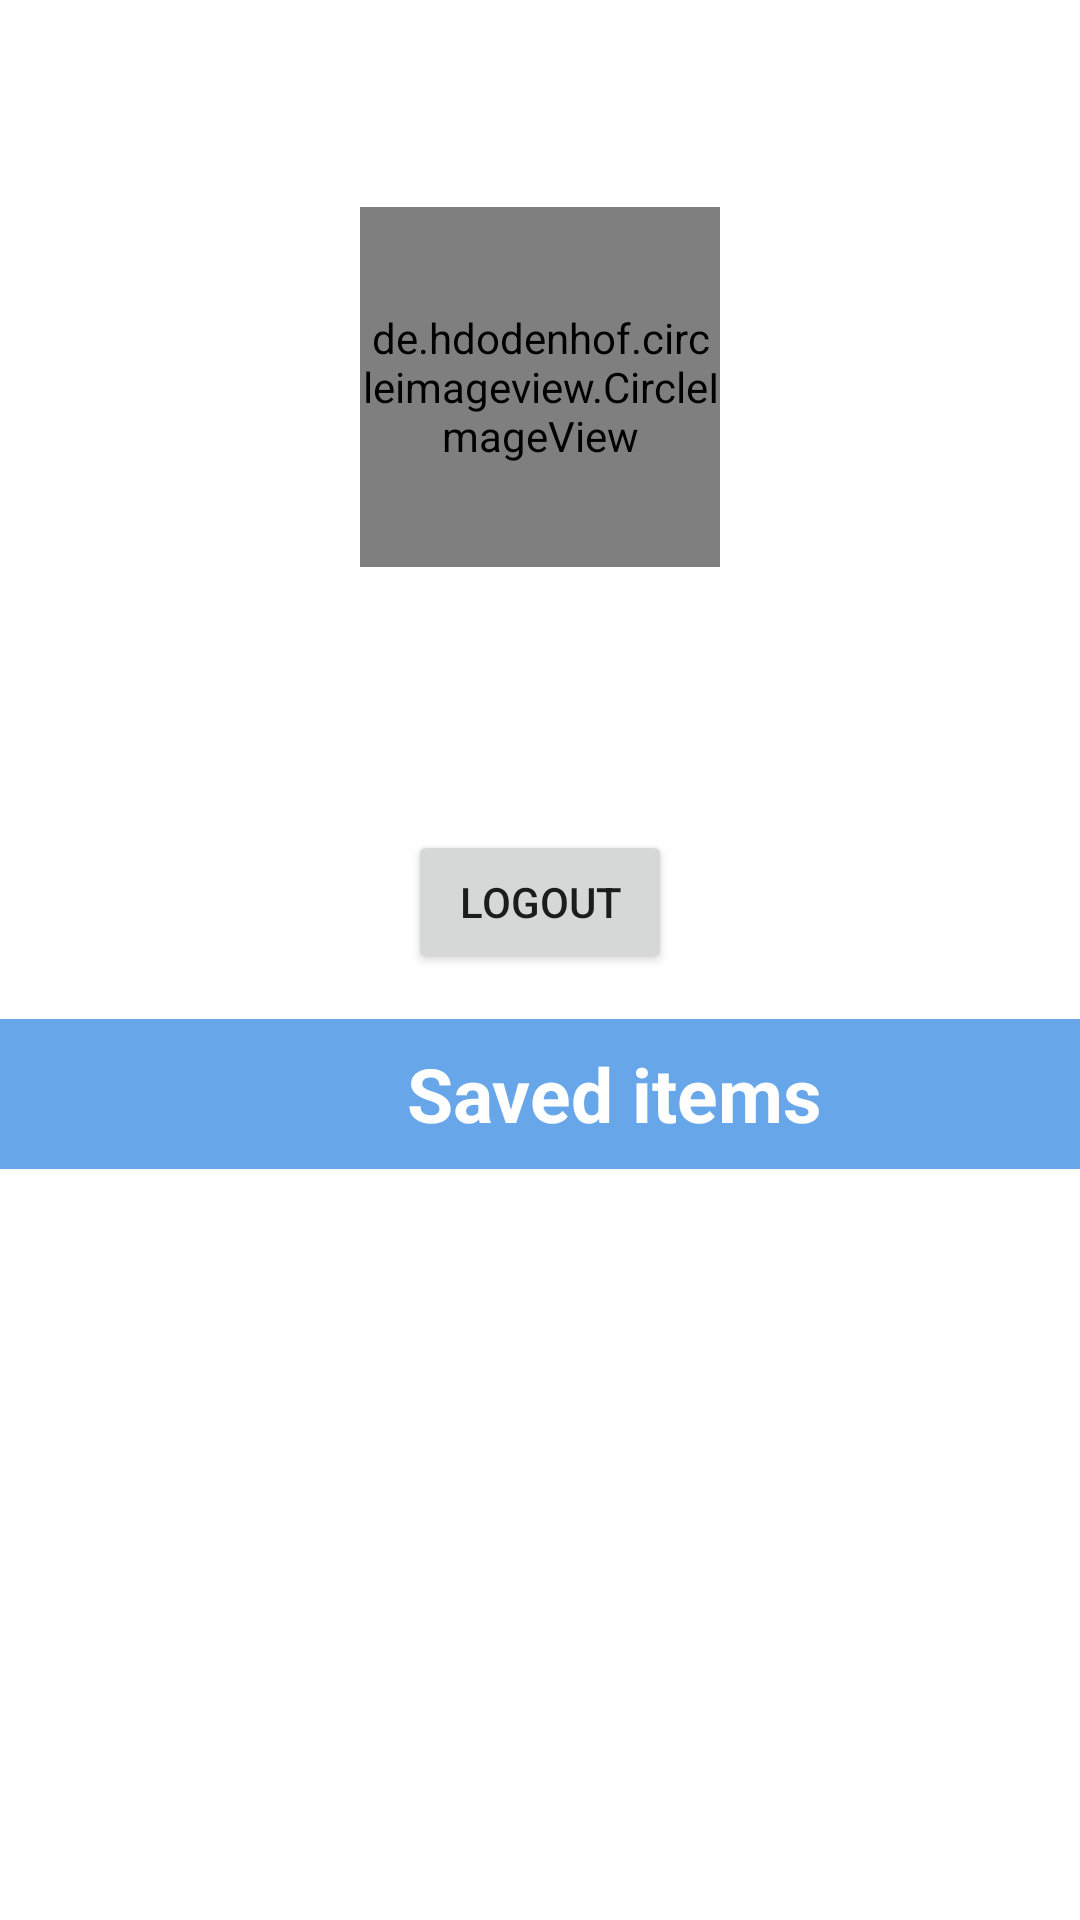

This screen was rendered from an Android layout file. Write that file and the resources it references.
<!-- AndroidManifest.xml: application theme Theme.FinalProject -->
<!-- res/layout/fragment_profile.xml -->
<?xml version="1.0" encoding="utf-8"?>
<RelativeLayout
    xmlns:android="http://schemas.android.com/apk/res/android"
    xmlns:app="http://schemas.android.com/apk/res-auto"
    xmlns:tools="http://schemas.android.com/tools"
    android:layout_width="match_parent"
    android:layout_height="match_parent"
    tools:context=".profile.ProfileFragment">

    <com.google.android.material.appbar.AppBarLayout
        android:layout_width="match_parent"
        android:layout_height="wrap_content"
        android:id="@+id/app_bar_layout_profile_frag"
        android:background="@android:color/white">

        <androidx.appcompat.widget.Toolbar
            android:id="@+id/profile_toolbar"
            android:layout_width="match_parent"
            android:layout_height="50dp"
            android:background="@color/white"
            android:layout_marginTop="4dp"
            android:layout_marginStart="6dp"
            android:layout_marginEnd="6dp">

            <RelativeLayout
                android:layout_width="match_parent"
                android:layout_height="wrap_content">

                <TextView
                    android:id="@+id/profile_fragment_username"
                    android:layout_width="wrap_content"
                    android:layout_height="wrap_content"
                    android:layout_centerVertical="true"
                    android:maxLines="1"
                    android:text=""
                    android:textColor="@color/black"
                    android:textSize="18sp"
                    android:textStyle="bold" />

                <ImageView
                    android:visibility="gone"
                    android:id="@+id/edit_account_settings_btn"
                    android:layout_width="30dp"
                    android:layout_height="30dp"
                    android:layout_alignParentEnd="true"
                    android:layout_centerVertical="true"
                    android:src="@drawable/ic_baseline_edit_24" />
            
            </RelativeLayout>

        </androidx.appcompat.widget.Toolbar>

    </com.google.android.material.appbar.AppBarLayout>

    <ScrollView
        android:id="@+id/scroll_view"
        android:layout_width="match_parent"
        android:layout_height="match_parent"
        android:layout_below="@+id/app_bar_layout_profile_frag">

        <LinearLayout
            android:layout_width="match_parent"
            android:layout_height="match_parent"
            android:orientation="vertical">

            <LinearLayout
                android:layout_width="match_parent"
                android:layout_height="wrap_content"
                android:orientation="vertical">

                <de.hdodenhof.circleimageview.CircleImageView
                    android:id="@+id/profile_image"
                    android:layout_width="120dp"
                    android:layout_height="120dp"
                    android:layout_gravity="center"
                    android:layout_marginTop="15dp"
                    android:src="@drawable/profile" />

                <TextView
                    android:id="@+id/full_name_profile_frag"
                    android:layout_width="wrap_content"
                    android:layout_height="wrap_content"
                    android:layout_gravity="center|top"
                    android:paddingTop="12dp"
                    android:text=""
                    android:textColor="@color/black"
                    android:textSize="20sp"
                    android:textStyle="bold" />

                <TextView
                    android:id="@+id/phone_profile_frag"
                    android:layout_width="wrap_content"
                    android:layout_height="wrap_content"
                    android:layout_gravity="center|top"
                    android:text=""
                    android:textSize="18sp" />

                <TextView
                    android:id="@+id/email_profile_frag"
                    android:layout_width="wrap_content"
                    android:layout_height="wrap_content"
                    android:layout_gravity="center|top"
                    android:text=""
                    android:textSize="18sp" />

                <Button
                    android:id="@+id/logout_btn"
                    android:layout_width="wrap_content"
                    android:layout_height="wrap_content"
                    android:layout_gravity="center"
                    android:text="@string/logout" />

            </LinearLayout>

            <LinearLayout
                android:layout_width="match_parent"
                android:layout_height="wrap_content"
                android:layout_marginTop="15dp"
                android:background="@color/blue"
                android:gravity="center"
                android:orientation="horizontal">

                <ImageButton
                    android:id="@+id/images_save_btn"
                    style="?android:attr/buttonBarButtonStyle"
                    android:layout_width="50dp"
                    android:layout_height="50dp"
                    android:scaleType="fitCenter"
                    android:src="@drawable/ic_baseline_save_24"
                    app:tint="@color/white" />

                <TextView
                    android:layout_width="wrap_content"
                    android:layout_height="wrap_content"
                    android:layout_gravity="center_vertical"
                    android:text="@string/saved_posts"
                    android:textColor="@color/white"
                    android:textSize="25sp"
                    android:textStyle="bold" />


            </LinearLayout>

            <androidx.recyclerview.widget.RecyclerView
                android:id="@+id/recycler"
                android:layout_width="match_parent"
                android:layout_height="match_parent" />


        </LinearLayout>

    </ScrollView>

</RelativeLayout>
<!-- resources referenced by this layout -->
<resources>
  <color name="black">#FF000000</color>
  <color name="blue">#68A6EA</color>
  <color name="white">#FFFFFFFF</color>
  <string name="logout">Logout</string>
  <string name="saved_posts">Saved items</string>
  <style name="Theme.FinalProject" parent="Theme.MaterialComponents.DayNight.DarkActionBar">
          
          <item name="colorPrimary">@color/blue</item>
          <item name="colorPrimaryVariant">#4F95E3</item>
          <item name="colorOnPrimary">@color/white</item>
          
          <item name="colorSecondary">@color/teal_200</item>
          <item name="colorSecondaryVariant">@color/teal_700</item>
          <item name="colorOnSecondary">@color/black</item>
          
          <item name="android:statusBarColor" tools:targetApi="l">?attr/colorPrimaryVariant</item>
          
          <item name="android:windowAnimationStyle">@style/CustomActivityAnimation</item>
      </style>
  <color name="teal_200">#FF03DAC5</color>
  <color name="teal_700">#FF018786</color>
  <style name="CustomActivityAnimation" parent="@android:style/Animation.Activity">
          <item name="android:activityOpenEnterAnimation">@anim/from_right_in</item>
          <item name="android:activityOpenExitAnimation">@anim/from_left_out</item>
          <item name="android:activityCloseEnterAnimation">@anim/from_left_in</item>
          <item name="android:activityCloseExitAnimation">@anim/from_right_out</item>
      </style>
</resources>
